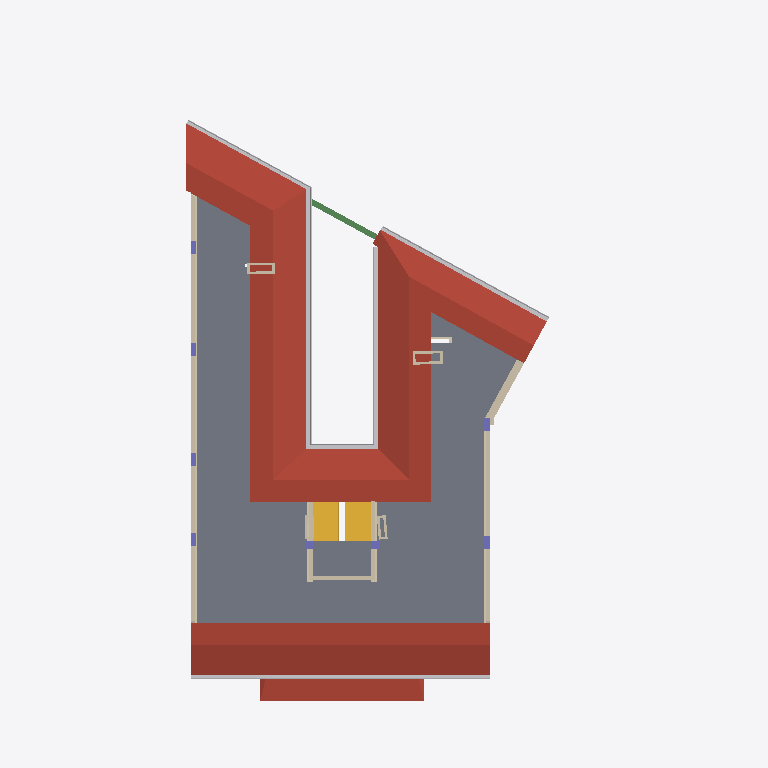
Plan cut of the same IFC building model at storey 'P5' (level 16.40 m, cut at 17.80 m), seen from above with north up, elements coloured by IFC class (only those large enough to see are counted): 21 walls (beige), 8 columns (violet), 2 roofs (red-brown), 2 other elements (light grey), 1 slab (grey), 1 stair (yellow), 1 beam (green). Cut surfaces are drawn darker.
Extent 15.2 m × 27.3 m × 19.6 m (x, y, z). Storeys (7): P0 at 0.00 m; P1 at 4.40 m; P2 at 7.40 m; P3 at 10.40 m; P4 at 13.40 m; P5 at 16.40 m; P6 at 18.97 m. Elements (1156): 347 IfcWallStandardCase, 253 IfcFlowSegment, 206 IfcFlowFitting, 114 IfcColumn, 70 IfcWindow, 68 IfcDoor, 44 IfcBuildingElementProxy, 12 IfcWall, 9 IfcSlab, 8 IfcCurtainWall, 8 IfcRailing, 8 IfcRoof.

HEADER;
FILE_DESCRIPTION(('ViewDefinition [CoordinationView_V2.0]'),'2;1');
FILE_NAME('Codigo de proyecto','2020-05-20T11:07:03',(''),(''),'The EXPRESS Data Manager Version 5.02.0100.07 : ','20190510_1515(x64) - Exporter 18.4.0.0 - Alterna','');
FILE_SCHEMA(('IFC2X3'));
ENDSEC;
DATA;
#104=IFCPROJECT('2Bk3X17jTCsPMyi7Bi8NCR',#41,'Codigo de proyecto',$,$,'Nombre del proyecto','Estado de proyecto',(#96),#91);
#338187=IFCSITE('2Bk3X17jTCsPMyi7Bi8NCP',#41,'Default',$,$,#338184,$,$,.ELEMENT.,(42,51,5,542602),(-2,-40,-34,-427833),0.0,$,$);
#114=IFCBUILDING('2Bk3X17jTCsPMyi7Bi8NCQ',#41,'',$,$,#32,$,'',.ELEMENT.,$,$,$);
#123=IFCBUILDINGSTOREY('2Bk3X17jTCsPMyi78Jtes8',#41,'P0',$,'Nivel:LKS-▼-nivel',#121,$,'P0',.ELEMENT.,0.0);
#129=IFCBUILDINGSTOREY('2Bk3X17jTCsPMyi78JsNgL',#41,'P1',$,'Nivel:LKS-▼-nivel',#128,$,'P1',.ELEMENT.,4.4);
#135=IFCBUILDINGSTOREY('2Bk3X17jTCsPMyi78JsNJS',#41,'P2',$,'Nivel:LKS-▼-nivel',#134,$,'P2',.ELEMENT.,7.4);
#141=IFCBUILDINGSTOREY('2Bk3X17jTCsPMyi78JsNVD',#41,'P3',$,'Nivel:LKS-▼-nivel',#140,$,'P3',.ELEMENT.,10.4);
#147=IFCBUILDINGSTOREY('2Bk3X17jTCsPMyi78JsN3C',#41,'P4',$,'Nivel:LKS-▼-nivel',#146,$,'P4',.ELEMENT.,13.4);
#153=IFCBUILDINGSTOREY('2Bk3X17jTCsPMyi78JsN7v',#41,'P5',$,'Nivel:LKS-▼-nivel',#152,$,'P5',.ELEMENT.,16.4);
#159=IFCBUILDINGSTOREY('2Bk3X17jTCsPMyi78JsN7m',#41,'P6',$,'Nivel:LKS-▼-nivel',#158,$,'P6',.ELEMENT.,18.97);
#263398=IFCROOF('26v0$pdnr0euEVTIeV1EZX',#41,'Cubierta básica:LKS_CUB_Propuesta solución:1758641',$,'Cubierta básica:LKS_CUB_Propuesta solución',#263065,#263396,'1758641',.NOTDEFINED.);
#31803=IFCSLAB('0vgfhzJ4X69Qqej$1YW5PL',#41,'Suelo:LKS_T10 33cm:572814',$,'Suelo:LKS_T10 33cm',#31710,#31801,'572814',.FLOOR.);
#264207=IFCROOF('18s7cci9rEeR4GPHdsLuDP',#41,'Cubierta básica:LKS_CUB_Propuesta solución:1808401',$,'Cubierta básica:LKS_CUB_Propuesta solución',#264104,#264205,'1808401',.NOTDEFINED.);
#183091=IFCFLOWSEGMENT('2PyJrk8QX4TO81qn_x72lp',#41,'Canalón:Canalón:716076',$,'Canalón:Canalón',#182740,#183089,'716076');
#182723=IFCFLOWSEGMENT('2PyJrk8QX4TO81qn_x72lr',#41,'Canalón:Canalón:716074',$,'Canalón:Canalón',#182282,#182721,'716074');
#30691=IFCSTAIR('0dY0dk4kH3y8I0$xzQdfNM',#41,'Escalera moldeada in situ:Escalera:572445',$,'Escalera moldeada in situ:LKS_GEN_Hormigon in-situ',#30690,$,'572445',.NOTDEFINED.);
#33830=IFCWALLSTANDARDCASE('3dMcdtbTHDuQ4Z9F$kQJy_',#41,'Muro básico:LKS_T4B 15.8cm:574749',$,'Muro básico:LKS_T4B 15.8cm',#33662,#33828,'574749');
#25232=IFCWALLSTANDARDCASE('2TkBsBWuf7bQ5djAs$BSD0',#41,'Muro básico:LKS_T8 23cm:554959',$,'Muro básico:LKS_T8 23cm',#25193,#25230,'554959');
#33271=IFCWALL('3dMcdtbTHDuQ4Z9F$kQJyq',#41,'Muro básico:LKS_T4B 15.8cm:574743',$,'Muro básico:LKS_T4B 15.8cm',#33108,#33269,'574743');
#180679=IFCBEAM('3mqzMtoY121QBOO3QGS7MA',#41,'Hormigón-Viga rectangular:22 x 62 mm:696445',$,'Hormigón-Viga rectangular:22 x 62 mm',#180555,#180677,'696445');
#24280=IFCWALL('2TkBsBWuf7bQ5djAs$BSD6',#41,'Muro básico:LKS_T8 23cm:554953',$,'Muro básico:LKS_T8 23cm',#24227,#24278,'554953');
#33520=IFCWALLSTANDARDCASE('3dMcdtbTHDuQ4Z9F$kQJyv',#41,'Muro básico:LKS_T4B 15.8cm:574746',$,'Muro básico:LKS_T4B 15.8cm',#33460,#33518,'574746');
#33435=IFCWALLSTANDARDCASE('3dMcdtbTHDuQ4Z9F$kQJyw',#41,'Muro básico:LKS_T4B 15.8cm:574745',$,'Muro básico:LKS_T4B 15.8cm',#33399,#33433,'574745');
#258148=IFCWALLSTANDARDCASE('3BX$LrVBT7KgtIJA5x0NTe',#41,'Muro básico:LKS_ETICS:1726648',$,'Muro básico:LKS_ETICS',#258075,#258146,'1726648');
#33374=IFCWALLSTANDARDCASE('3dMcdtbTHDuQ4Z9F$kQJyx',#41,'Muro básico:LKS_T4B 15.8cm:574744',$,'Muro básico:LKS_T4B 15.8cm',#33297,#33372,'574744');
#34274=IFCWALLSTANDARDCASE('3dMcdtbTHDuQ4Z9F$kQJy1',#41,'Muro básico:LKS_T4B 15.8cm:574754',$,'Muro básico:LKS_T4B 15.8cm',#34235,#34272,'574754');
#24727=IFCWALL('2TkBsBWuf7bQ5djAs$BSD3',#41,'Muro básico:LKS_T8 23cm:554956',$,'Muro básico:LKS_T8 23cm',#24510,#24725,'554956');
#24460=IFCWALLSTANDARDCASE('2TkBsBWuf7bQ5djAs$BSD4',#41,'Muro básico:LKS_T8 23cm:554955',$,'Muro básico:LKS_T8 23cm',#24402,#24458,'554955');
#181411=IFCWALLSTANDARDCASE('2reZH1PpXEABknlm5jFHlU',#41,'Muro básico:LKS_T9 10cm:706284',$,'Muro básico:LKS_T9 10cm',#181380,#181409,'706284');
#31975=IFCCOLUMN('3dMcdtbTHDuQ4Z9F$kQJxL',#41,'Hormigón-Rectangular-Pilar:EH 25x50:574710',$,'Hormigón-Rectangular-Pilar:EH 25x50',#31974,#31969,'574710');
#32035=IFCCOLUMN('3dMcdtbTHDuQ4Z9F$kQJxR',#41,'Hormigón-Rectangular-Pilar:EH 25x50:574712',$,'Hormigón-Rectangular-Pilar:EH 25x50',#32034,#32029,'574712');
#181523=IFCWALLSTANDARDCASE('2reZH1PpXEABknlm5jFHf2',#41,'Muro básico:LKS_T9 10cm:706416',$,'Muro básico:LKS_T9 10cm',#181494,#181521,'706416');
#32095=IFCCOLUMN('3dMcdtbTHDuQ4Z9F$kQJxP',#41,'Hormigón-Rectangular-Pilar:EH 20x50:574714',$,'Hormigón-Rectangular-Pilar:EH 20x50',#32094,#32089,'574714');
#32155=IFCCOLUMN('3dMcdtbTHDuQ4Z9F$kQJxV',#41,'Hormigón-Rectangular-Pilar:EH 20x50:574716',$,'Hormigón-Rectangular-Pilar:EH 20x50',#32154,#32149,'574716');
#32215=IFCCOLUMN('3dMcdtbTHDuQ4Z9F$kQJxT',#41,'Hormigón-Rectangular-Pilar:EH 20x50:574718',$,'Hormigón-Rectangular-Pilar:EH 20x50',#32214,#32209,'574718');
#32275=IFCCOLUMN('3dMcdtbTHDuQ4Z9F$kQJyZ',#41,'Hormigón-Rectangular-Pilar:EH 20x50:574720',$,'Hormigón-Rectangular-Pilar:EH 20x50',#32274,#32269,'574720');
#181295=IFCWALLSTANDARDCASE('2reZH1PpXEABknlm5jFHZT',#41,'Muro básico:LKS_T9 10cm:706031',$,'Muro básico:LKS_T9 10cm',#181268,#181293,'706031');
#181682=IFCWALLSTANDARDCASE('2reZH1PpXEABknlm5jFHLw',#41,'Muro básico:LKS_T9 10cm:706632',$,'Muro básico:LKS_T9 10cm',#181662,#181680,'706632');
#181794=IFCWALLSTANDARDCASE('2reZH1PpXEABknlm5jFHNH',#41,'Muro básico:LKS_T9 10cm:706787',$,'Muro básico:LKS_T9 10cm',#181767,#181792,'706787');
#181183=IFCWALLSTANDARDCASE('2reZH1PpXEABknlm5jFHW0',#41,'Muro básico:LKS_T9 10cm:705842',$,'Muro básico:LKS_T9 10cm',#181156,#181181,'705842');
#181353=IFCWALLSTANDARDCASE('2reZH1PpXEABknlm5jFHiF',#41,'Muro básico:LKS_T9 10cm:706109',$,'Muro básico:LKS_T9 10cm',#181322,#181351,'706109');
#181241=IFCWALLSTANDARDCASE('2reZH1PpXEABknlm5jFHY$',#41,'Muro básico:LKS_T9 10cm:705933',$,'Muro básico:LKS_T9 10cm',#181210,#181239,'705933');
ENDSEC;
